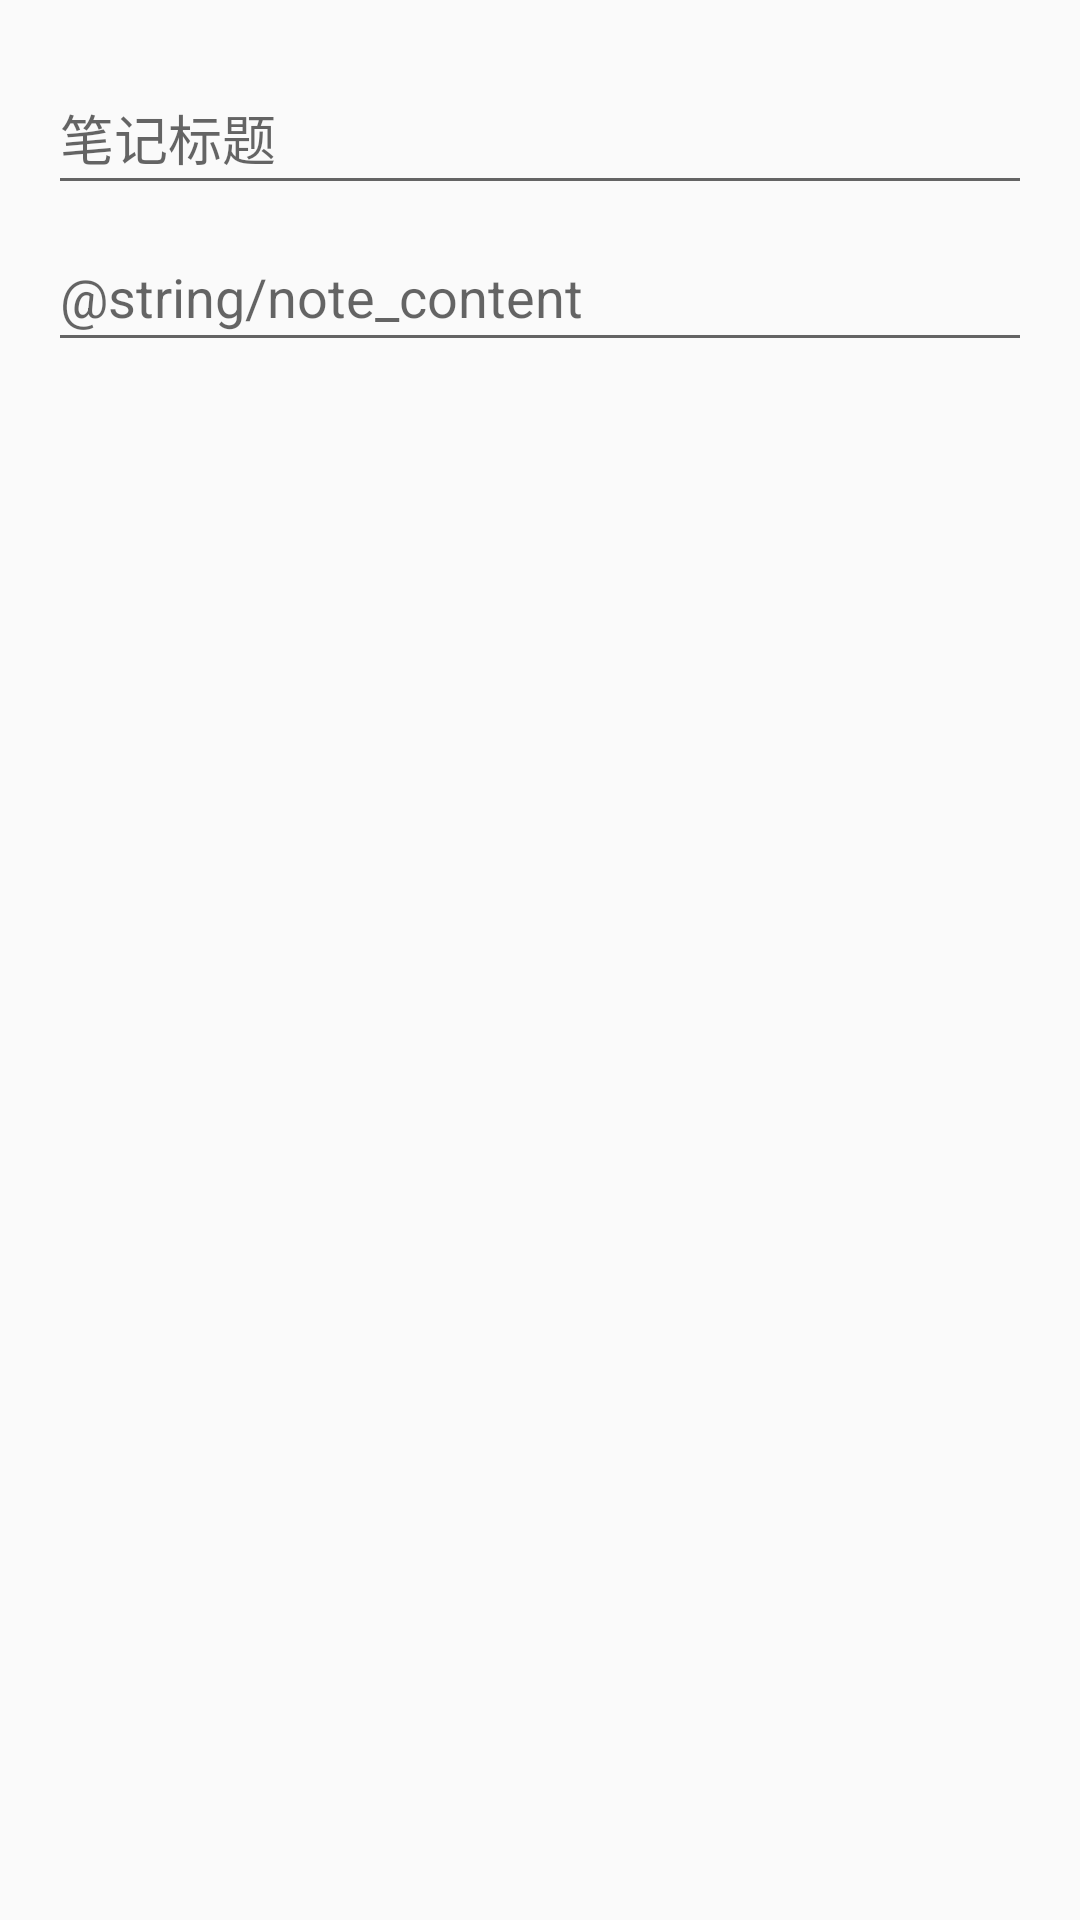

Write the Android layout XML for this screen, with the resource values it uses.
<!-- AndroidManifest.xml: application theme AppTheme -->
<!-- res/layout/content_create_note.xml -->
<?xml version="1.0" encoding="utf-8"?>
<ScrollView xmlns:android="http://schemas.android.com/apk/res/android"
    xmlns:app="http://schemas.android.com/apk/res-auto"
    xmlns:tools="http://schemas.android.com/tools"
    android:layout_width="match_parent"
    android:layout_height="match_parent"
    android:paddingBottom="@dimen/activity_vertical_margin"
    android:paddingLeft="@dimen/activity_horizontal_margin"
    android:paddingRight="@dimen/activity_horizontal_margin"
    android:paddingTop="@dimen/activity_vertical_margin"
    app:layout_behavior="@string/appbar_scrolling_view_behavior"
    tools:context="com.archer.note.CreateNoteActivity"
    tools:showIn="@layout/activity_create_note">

    <LinearLayout
        android:orientation="vertical"
        android:layout_width="match_parent"
        android:layout_height="wrap_content">

        <android.support.design.widget.TextInputLayout
            android:id="@+id/til_title"
            android:layout_width="match_parent"
            android:layout_height="wrap_content">
            <EditText
                android:id="@+id/et_title"
                android:gravity="left|top"
                android:hint="@string/note_title"
                android:singleLine="true"
                android:layout_width="match_parent"
                android:layout_height="wrap_content" />

        </android.support.design.widget.TextInputLayout>

        <android.support.design.widget.TextInputLayout
            android:id="@+id/til_content"
            android:layout_width="match_parent"
            android:layout_height="wrap_content">

            <EditText
                android:id="@+id/et_content"
                android:gravity="left|top"
                android:hint="@string/note_content"
                android:layout_width="match_parent"
                android:layout_height="match_parent" />

        </android.support.design.widget.TextInputLayout>
    </LinearLayout>
</ScrollView>
<!-- res/layout/activity_create_note.xml (included above) -->
<?xml version="1.0" encoding="utf-8"?>
<android.support.design.widget.CoordinatorLayout xmlns:android="http://schemas.android.com/apk/res/android"
    xmlns:app="http://schemas.android.com/apk/res-auto"
    xmlns:tools="http://schemas.android.com/tools"
    android:layout_width="match_parent"
    android:layout_height="match_parent"
    android:fitsSystemWindows="true"
    tools:context="com.archer.note.CreateNoteActivity">

    <android.support.design.widget.AppBarLayout
        android:layout_width="match_parent"
        android:layout_height="wrap_content"
        android:theme="@style/AppTheme.AppBarOverlay">

        <android.support.v7.widget.Toolbar
            android:id="@+id/toolbar"
            android:layout_width="match_parent"
            android:layout_height="?attr/actionBarSize"
            android:background="?attr/colorPrimary"
            app:popupTheme="@style/AppTheme.PopupOverlay" >

            </android.support.v7.widget.Toolbar>

    </android.support.design.widget.AppBarLayout>

    <include layout="@layout/content_create_note" />

</android.support.design.widget.CoordinatorLayout>
<!-- resources referenced by this layout -->
<resources>
  <dimen name="activity_horizontal_margin">16dp</dimen>
  <dimen name="activity_vertical_margin">16dp</dimen>
  <string name="note_title">笔记标题</string>
  <style name="AppTheme.AppBarOverlay" parent="ThemeOverlay.AppCompat.Dark.ActionBar" />
  <style name="AppTheme.PopupOverlay" parent="ThemeOverlay.AppCompat.Light" />
  <style name="AppTheme" parent="AppThemeBase">
      </style>
  <style name="AppThemeBase" parent="Theme.AppCompat.Light.NoActionBar">
          
          <item name="colorPrimary">@color/colorPrimary</item>
          <item name="colorPrimaryDark">@color/colorPrimaryDark</item>
          <item name="colorAccent">@color/colorAccent</item>
      </style>
  <color name="colorPrimary">#3F51B5</color>
  <color name="colorPrimaryDark">#303F9F</color>
  <color name="colorAccent">#FF4081</color>
</resources>
